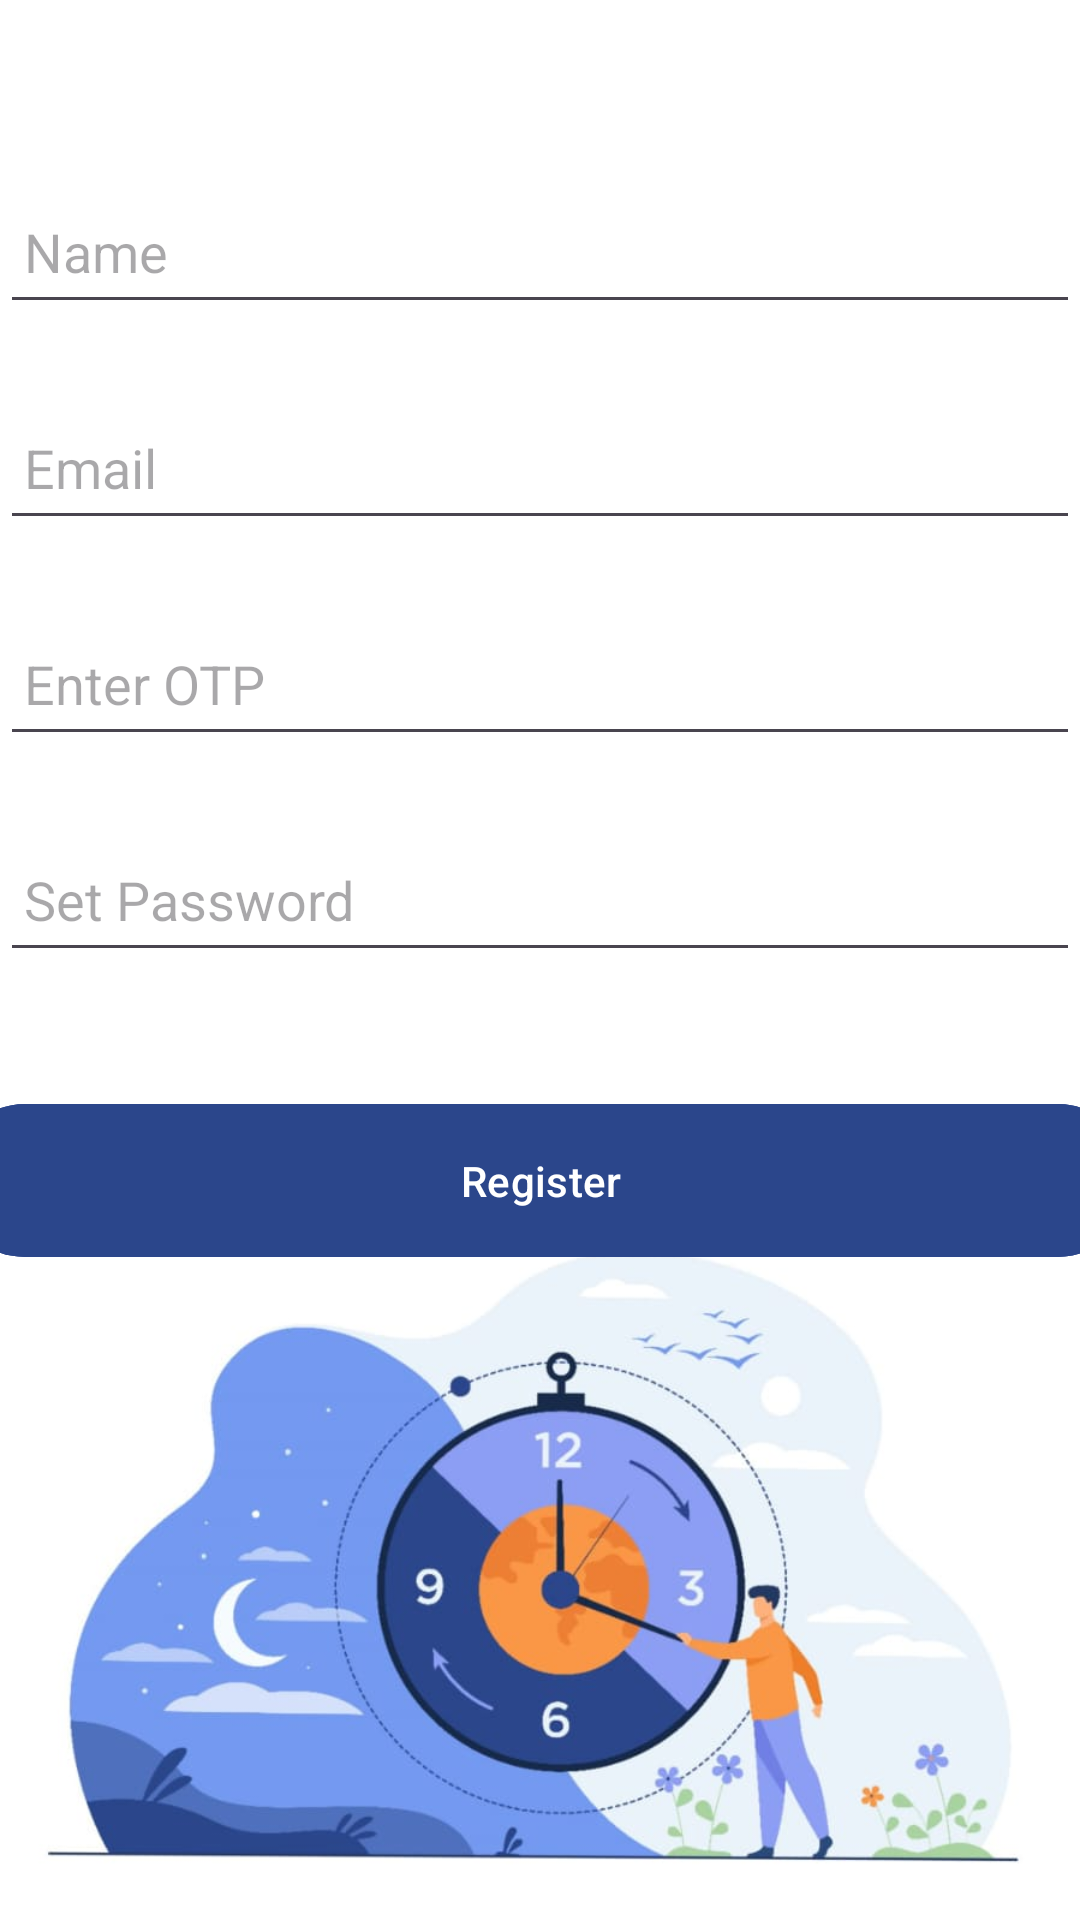

Reconstruct the res/layout file that produces this screen, plus the resources it refers to.
<!-- AndroidManifest.xml: application theme Base.Theme.Task_streak -->
<!-- res/layout/activity_registration.xml -->
<?xml version="1.0" encoding="utf-8"?>

<androidx.constraintlayout.widget.ConstraintLayout
    xmlns:android="http://schemas.android.com/apk/res/android"
    xmlns:tools="http://schemas.android.com/tools"
    android:layout_width="match_parent"
    android:layout_height="match_parent"
    xmlns:app="http://schemas.android.com/apk/res-auto">

    <ImageView
        android:layout_width="match_parent"
        android:layout_height="match_parent"
        android:scaleType="centerCrop"
        android:src="@drawable/background"
        tools:layout_editor_absoluteX="29dp"
        tools:layout_editor_absoluteY="-16dp" />

    <EditText
        android:id="@+id/editTextName"
        android:layout_width="0dp"
        android:layout_height="wrap_content"
        android:layout_marginTop="60dp"
        android:hint="Name"
        android:minHeight="48dp"
        android:padding="8dp"
        app:layout_constraintEnd_toEndOf="parent"
        app:layout_constraintHorizontal_bias="0.0"
        app:layout_constraintStart_toStartOf="parent"
        app:layout_constraintTop_toTopOf="parent" />

    <EditText
        android:id="@+id/editTextEmail"
        android:layout_width="0dp"
        android:layout_height="wrap_content"
        android:layout_marginTop="24dp"
        android:hint="Email"
        android:inputType="textEmailAddress"
        android:minHeight="48dp"
        android:padding="8dp"
        app:layout_constraintEnd_toEndOf="parent"
        app:layout_constraintHorizontal_bias="0.0"
        app:layout_constraintStart_toStartOf="parent"
        app:layout_constraintTop_toBottomOf="@id/editTextName" />

    <EditText
        android:id="@+id/editTextOTP"
        android:layout_width="0dp"
        android:layout_height="wrap_content"
        android:layout_marginTop="24dp"
        android:hint="Enter OTP"
        android:inputType="number"
        android:minHeight="48dp"
        android:padding="8dp"
        app:layout_constraintEnd_toEndOf="parent"
        app:layout_constraintHorizontal_bias="0.0"
        app:layout_constraintStart_toStartOf="parent"
        app:layout_constraintTop_toBottomOf="@id/editTextEmail" />

    <EditText
        android:id="@+id/editTextPassword"
        android:layout_width="0dp"
        android:layout_height="wrap_content"
        android:layout_marginTop="24dp"
        android:hint="Set Password"
        android:inputType="textPassword"
        android:minHeight="48dp"
        android:padding="8dp"
        app:layout_constraintEnd_toEndOf="parent"
        app:layout_constraintHorizontal_bias="0.0"
        app:layout_constraintStart_toStartOf="parent"
        app:layout_constraintTop_toBottomOf="@id/editTextOTP" />

    <Button
        android:id="@+id/buttonRegister"
        android:layout_width="395dp"
        android:layout_height="59dp"
        android:layout_marginTop="40dp"
        android:backgroundTint="#2B468B"
        android:minHeight="48dp"
        android:padding="16dp"
        android:text="Register"
        app:layout_constraintEnd_toEndOf="parent"
        app:layout_constraintStart_toStartOf="parent"
        app:layout_constraintTop_toBottomOf="@id/editTextPassword" />

</androidx.constraintlayout.widget.ConstraintLayout>
<!-- resources referenced by this layout -->
<resources>
  <!-- drawable background: jpg bitmap (drawable, 41723 bytes) -->
  <style name="Base.Theme.Task_streak" parent="Theme.Material3.DayNight.NoActionBar">
          <item name="colorPrimary">#FFFFFF</item> 
          <item name="colorPrimaryDark">#2B468B</item> 
          <item name="colorAccent">#2B468B</item>
          <item name="android:statusBarColor">#2B468B</item> 
          <item name="android:navigationBarColor">#2B468B</item> 
      </style>
</resources>
